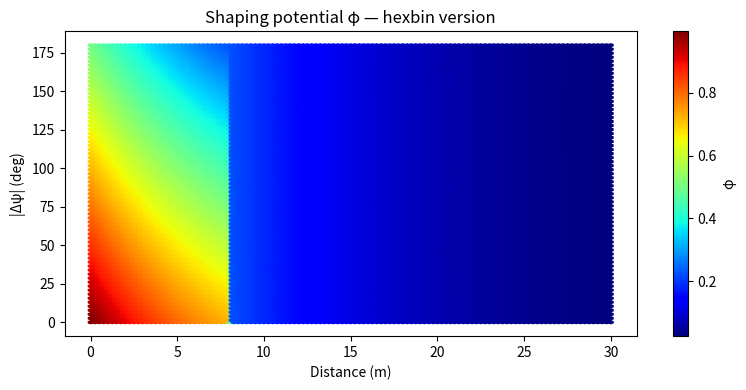

This figure's Python source:
#!/usr/bin/env python3
# heatmap_hexbin.py
"""
Plot φ using random sampling + hexbin (concise).
"""

import math
import numpy as np
import matplotlib.pyplot as plt
rng = np.random.default_rng(42)

K_DIST = 0.1  # 与主程序保持一致

def calc_phi(dist, yaw_err):
    phi_dist = 0.5 * np.exp(-K_DIST * dist)
    phi_yaw  = 0.5 * (1 - yaw_err / math.pi) * (dist <= 8.0)
    return phi_dist + phi_yaw

# -------- sample -----------------------------------------------------------
N = 50_0000
dist = rng.uniform(0, 30, N)
yaw  = rng.uniform(0, math.pi, N)
phi  = calc_phi(dist, yaw)

# -------- plot (hexbin) ----------------------------------------------------
plt.figure(figsize=(8, 4))
hb = plt.hexbin(dist, np.degrees(yaw), C=phi, gridsize=120, cmap='jet',
                reduce_C_function=np.mean)
plt.colorbar(hb, label='φ')
plt.xlabel('Distance (m)')
plt.ylabel('|Δψ| (deg)')
plt.title('Shaping potential φ — hexbin version')
plt.tight_layout()
plt.show()
